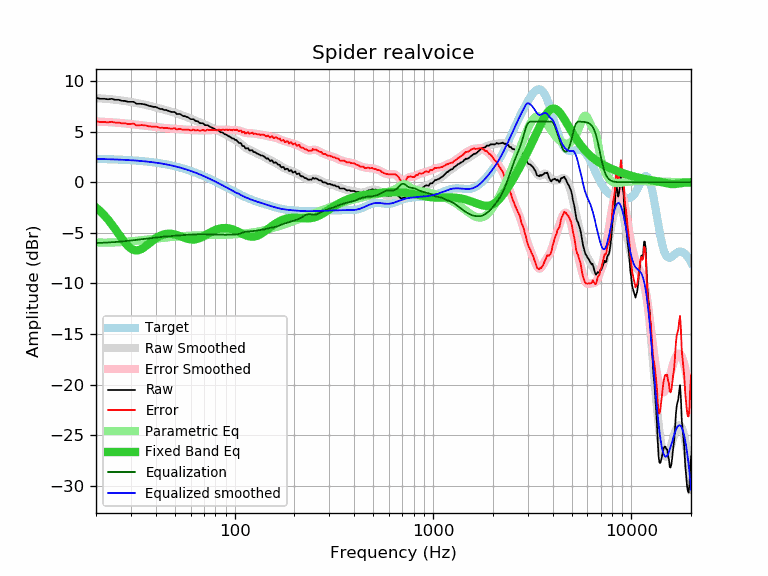

Values plotted in this chart, from the file beside it:
frequency, raw, error, smoothed, error_smoothed, equalization, parametric_eq, equalized_raw, equalized_smoothed, target
20, 8.35, 6.04, 8.31, 6.01, -6.01, -2.48, 2.35, 2.31, 2.31
21, 8.25, 5.95, 8.29, 5.99, -5.99, -2.85, 2.26, 2.30, 2.30
22, 8.25, 5.96, 8.26, 5.97, -5.97, -3.26, 2.28, 2.29, 2.29
23, 8.20, 5.92, 8.23, 5.95, -5.95, -3.69, 2.25, 2.28, 2.28
24, 8.25, 5.98, 8.20, 5.93, -5.93, -4.16, 2.32, 2.27, 2.27
25, 8.15, 5.89, 8.16, 5.91, -5.91, -4.63, 2.25, 2.26, 2.26
26, 8.15, 5.91, 8.12, 5.88, -5.88, -5.11, 2.27, 2.24, 2.24
27, 8.05, 5.82, 8.08, 5.85, -5.85, -5.56, 2.20, 2.23, 2.23
28, 8.04, 5.83, 8.03, 5.82, -5.82, -5.97, 2.22, 2.21, 2.21
29, 7.95, 5.75, 7.98, 5.79, -5.79, -6.30, 2.16, 2.20, 2.20
30, 7.95, 5.77, 7.93, 5.75, -5.75, -6.55, 2.20, 2.18, 2.18
31, 7.95, 5.79, 7.88, 5.72, -5.72, -6.69, 2.23, 2.16, 2.16
32, 7.76, 5.62, 7.83, 5.69, -5.69, -6.74, 2.07, 2.14, 2.14
33, 7.75, 5.63, 7.78, 5.66, -5.66, -6.69, 2.09, 2.12, 2.12
34, 7.75, 5.65, 7.73, 5.63, -5.63, -6.58, 2.12, 2.10, 2.10
35, 7.70, 5.63, 7.68, 5.60, -5.60, -6.43, 2.10, 2.07, 2.07
36, 7.65, 5.60, 7.63, 5.58, -5.58, -6.25, 2.07, 2.05, 2.05
37, 7.55, 5.53, 7.57, 5.55, -5.55, -6.06, 2.00, 2.02, 2.02
38, 7.51, 5.51, 7.52, 5.52, -5.52, -5.87, 1.99, 2.00, 2.00
39, 7.45, 5.48, 7.46, 5.49, -5.49, -5.70, 1.96, 1.97, 1.97
40, 7.45, 5.51, 7.41, 5.46, -5.46, -5.55, 1.99, 1.94, 1.94
41, 7.35, 5.44, 7.35, 5.44, -5.44, -5.41, 1.91, 1.91, 1.91
42, 7.25, 5.37, 7.29, 5.41, -5.41, -5.30, 1.84, 1.88, 1.88
43, 7.25, 5.41, 7.24, 5.39, -5.39, -5.22, 1.86, 1.85, 1.85
44, 7.15, 5.34, 7.18, 5.37, -5.37, -5.15, 1.78, 1.81, 1.81
45, 7.15, 5.37, 7.13, 5.35, -5.35, -5.11, 1.80, 1.78, 1.78
46, 7.08, 5.34, 7.08, 5.34, -5.34, -5.09, 1.74, 1.74, 1.74
47, 7.02, 5.32, 7.03, 5.33, -5.33, -5.08, 1.70, 1.70, 1.70
48, 6.95, 5.29, 6.98, 5.31, -5.31, -5.10, 1.64, 1.66, 1.66
49, 6.95, 5.33, 6.92, 5.30, -5.30, -5.12, 1.65, 1.62, 1.62
50, 6.93, 5.35, 6.87, 5.29, -5.29, -5.16, 1.64, 1.58, 1.58
51, 6.75, 5.21, 6.82, 5.27, -5.27, -5.21, 1.48, 1.54, 1.54
52, 6.75, 5.25, 6.76, 5.26, -5.26, -5.26, 1.49, 1.50, 1.50
53, 6.75, 5.30, 6.70, 5.25, -5.25, -5.32, 1.50, 1.46, 1.46
54, 6.64, 5.23, 6.64, 5.23, -5.23, -5.38, 1.41, 1.41, 1.41
55, 6.54, 5.18, 6.59, 5.22, -5.22, -5.44, 1.32, 1.37, 1.37
56, 6.54, 5.22, 6.53, 5.21, -5.21, -5.50, 1.33, 1.32, 1.32
57, 6.47, 5.20, 6.47, 5.20, -5.20, -5.55, 1.27, 1.27, 1.27
58, 6.44, 5.22, 6.41, 5.19, -5.19, -5.59, 1.25, 1.22, 1.22
59, 6.34, 5.17, 6.35, 5.18, -5.18, -5.62, 1.16, 1.18, 1.18
60, 6.24, 5.12, 6.29, 5.17, -5.17, -5.65, 1.07, 1.13, 1.13
61, 6.24, 5.17, 6.24, 5.16, -5.16, -5.66, 1.08, 1.08, 1.08
62, 6.24, 5.22, 6.18, 5.15, -5.15, -5.66, 1.09, 1.03, 1.03
63, 6.11, 5.14, 6.12, 5.15, -5.15, -5.65, 0.96, 0.97, 0.97
64, 6.04, 5.12, 6.06, 5.14, -5.14, -5.62, 0.90, 0.92, 0.92
65, 6.04, 5.17, 6.00, 5.13, -5.13, -5.59, 0.91, 0.87, 0.87
66, 5.93, 5.11, 5.95, 5.13, -5.13, -5.55, 0.80, 0.82, 0.82
67, 5.84, 5.08, 5.89, 5.13, -5.13, -5.50, 0.71, 0.76, 0.76
68, 5.84, 5.13, 5.84, 5.13, -5.13, -5.44, 0.71, 0.71, 0.71
69, 5.84, 5.18, 5.79, 5.13, -5.13, -5.38, 0.71, 0.66, 0.66
70, 5.74, 5.14, 5.74, 5.14, -5.14, -5.31, 0.60, 0.60, 0.60
71, 5.64, 5.09, 5.69, 5.14, -5.14, -5.25, 0.50, 0.55, 0.55
72, 5.64, 5.14, 5.65, 5.15, -5.15, -5.18, 0.49, 0.50, 0.50
73, 5.64, 5.20, 5.60, 5.16, -5.16, -5.11, 0.49, 0.44, 0.44
74, 5.56, 5.17, 5.55, 5.16, -5.16, -5.04, 0.40, 0.39, 0.39
75, 5.49, 5.16, 5.50, 5.16, -5.16, -4.98, 0.33, 0.33, 0.33
76, 5.44, 5.16, 5.44, 5.16, -5.16, -4.92, 0.28, 0.28, 0.28
77, 5.38, 5.16, 5.39, 5.16, -5.16, -4.86, 0.22, 0.23, 0.23
78, 5.34, 5.17, 5.34, 5.17, -5.17, -4.81, 0.18, 0.17, 0.17
79, 5.29, 5.17, 5.28, 5.17, -5.17, -4.76, 0.13, 0.12, 0.12
... 553 more rows
